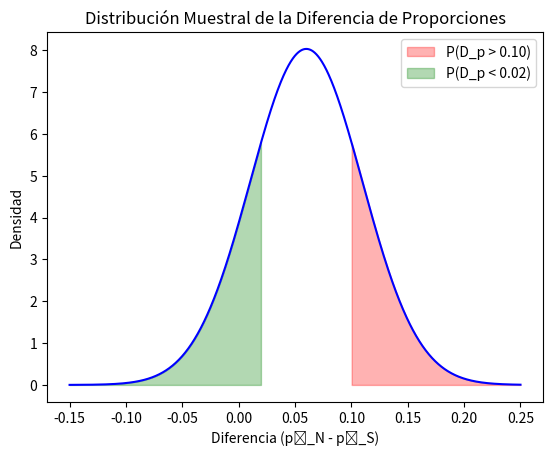

Generate this figure with matplotlib:
import numpy as np
import matplotlib.pyplot as plt
from scipy.stats import norm

# Parámetros
p_N, n_N = 0.48, 200
p_S, n_S = 0.42, 200
se_diff_p = np.sqrt(p_N*(1-p_N)/n_N + p_S*(1-p_S)/n_S)  # Error estándar

# a) P(D_p > 0.10)
prob_a_diff_p = 1 - norm.cdf(0.10, p_N - p_S, se_diff_p)

# b) P(D_p < 0.02)
prob_b_diff_p = norm.cdf(0.02, p_N - p_S, se_diff_p)

# c) falta

# Gráfico
x_diff_p = np.linspace(-0.15, 0.25, 1000)
y_diff_p = norm.pdf(x_diff_p, p_N - p_S, se_diff_p)
plt.plot(x_diff_p, y_diff_p, 'b-')
plt.fill_between(x_diff_p, y_diff_p, where=(x_diff_p > 0.10), color='red', alpha=0.3, label='P(D_p > 0.10)')
plt.fill_between(x_diff_p, y_diff_p, where=(x_diff_p < 0.02), color='green', alpha=0.3, label='P(D_p < 0.02)')

plt.title('Distribución Muestral de la Diferencia de Proporciones')
plt.xlabel('Diferencia (p̂_N - p̂_S)')
plt.ylabel('Densidad')
plt.legend()

print(f"a) P(D_p > 0.10) = {prob_a_diff_p:.4f}")
print(f"b) P(D_p < 0.02) = {prob_b_diff_p:.4f}")
print(f"c) falta completar el inciso c")

plt.show()